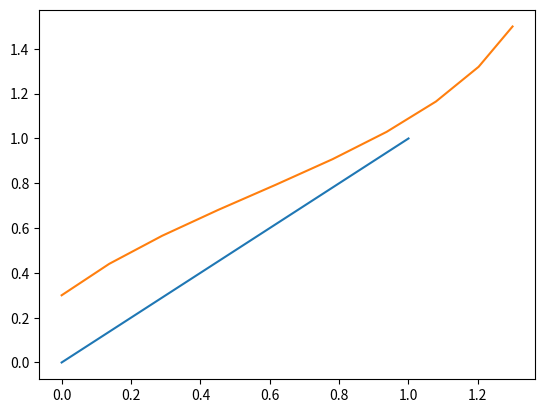

Source code (Python):
import numpy as np
import matplotlib.pyplot as plt

class LinearEBBeam:
    def __init__(self,Xa0, Xb0,E,r):
        '''
        :param Xa: initial position, x_a, y_a, theta_a
        :param Xb: initial position, x_b, y_b, theta_b
        :param E: Young's module
        :param r: radius
        :return:
        '''
        # Young's module
        self.E = E
        # radius
        self.r = r
        # Cross section area
        self.A = np.pi*r**2
        # Moment inertial
        self.I = np.pi*r**4 / 4.0


        # Initial condition
        self.Xa0 = Xa0
        self.Xb0 = Xb0
        # length
        self.L = L = np.sqrt((Xa0[0] - Xb0[0])**2 + (Xa0[1] - Xb0[1])**2)
        # local coordinate rotation angle
        self.s,self.c = (Xb0[1] - Xa0[1])/L, (Xb0[0] - Xa0[0])/L

    def basis(self, xi,d=0):
        '''
        This is the physics of the problem
        Local Basis
        initial is x \in [0,L]
        xi = 2x/L - 1 \in [-1,1]
        N1 = (1 - xi)/2                 x translation
        N2 = (1 - xi)^2*(2 + xi)/4      y translation
        N3 =  L*(1 - xi)^2*(1 + xi)/8   y bending
        N4 = (1 + xi)/2                 x translation
        N5 =  (1 + xi)^2*(2 - xi)/4     y translation
        N6 = -L*(1 + xi)^2*(1 - xi)/8   y bending
        u_x = u1 N1 + u4 N4
        u_x(-1) = u1,  u_x(1) = u4
        u_y = u2 N2 + u3 N3 + u5 N5 + u6 N6
        u_y(-1) = u2,  u_y(1) = u5, u_y'(-1) = u3*L/2, u_y'(1) =  u6*L/2,
        return value of 6 basis
        '''
        L = self.L
        B = np.array([[(1. - xi)/2.,0,0,(1 + xi)/2.,0.0,0.0],
                      [0., (1. - xi)**2*(2 + xi)/4.,  L*(1 - xi)**2*(1 + xi)/8.,0.0, (1 + xi)**2*(2. - xi)/4., -L*(1 + xi)**2*(1 - xi)/8.]])

        if d == 0:
            return B

        dB = np.array([[-1.0/2.0, 0,0,1/2.0,0.0,0.0],
              [0.0, (3*xi**2 - 3)/4.0, L*(3*xi**2 - 2*xi - 1)/8.,0.0,(-3*xi**2 + 3)/4.0,-L*(-3*xi**2 - 2*xi + 1)/8.0]])

        if d == 1:
            return B, dB

        ddB = np.array([[0.0, 0.0, 0.0, 0.0, 0.0, 0.0],
              [0.0, 3*xi/2.0, L*(3*xi - 1)/4.,0.0,-3*xi/2.0,L*(3*xi + 1)/4.]])

        if d == 2:
            return B, dB, ddB





    def stiffmatrix(self):
        '''
        return linear beam element's stiff matrix in the global coordinate
        '''

        L = self.L
        I = self.I
        E = self.E
        A = self.A
        Xa0, Xb0 = self.Xa0, self.Xb0

        #stiffness matrix in initial configuration
        K = np.array([[E*A/L,   0,          0,                -E*A/L,            0,             0],
                           [ 0,     12*E*I/L**3,  6*E*I/L**2,    0    ,  -12*E*I/L**3,     6*E*I/L**2],
                           [ 0,     6*E*I/L**2,   4*E*I/L,       0,      -6*E*I/L**2,      2*E*I/L],
                           [-E*A/L,   0,          0,             E*A/L,            0,             0],
                           [0,      -12*E*I/L**3, -6*E*I/L**2,   0    ,   12*E*I/L**3,    -6*E*I/L**2],
                           [0,      6*E*I/L**2,   2*E*I/L,       0,       -6*E*I/L**2,     4*E*I/L]])

        s,c = (Xb0[1] - Xa0[1])/L, (Xb0[0] - Xa0[0])/L
        R = np.array([[c, -s, 0,0,0,0],
        [s,c,0,0,0,0],
        [0,0,1,0,0,0],
        [0,0,0,c,-s,0],
        [0,0,0,s,c,0],
        [0,0,0,0,0,1]])
        # stiff matrix in reference configuration is  R*K*R^T
        return np.dot(R, np.dot(K,R.T))

    def _normal_in_local(self, d_, xi):
        '''
        compute left normal vector in the local coordinate
        :param d_: 6 entries array, local displacement
        :param xi: local coordinate
        '''

        x0_ = np.array([0.,0.,self.Xa0[2], self.L, 0.,self.Xb0[2]]) #initial position in local coordinates

        B, dB = self.basis(xi,d = 1)

        xs_, dxs_ = np.dot(B,x0_ + d_), np.dot(dB,x0_ + d_)

        et_ = dxs_ / np.linalg.norm(dxs_)

        en_ = np.array([-et_[1], et_[0]])

        return en_

    def _tangential_in_local(self, d_, xi):
        '''
        compute tangential vector in the local coordinate(tangent is in  XaXb direction)
        :param d_: 6 entries array, local displacement
        :param xi: local coordinate
        '''

        x0_ = np.array([0.,0.,self.Xa0[2], self.L, 0.,self.Xb0[2]]) #initial position in local coordinates

        B, dB = self.basis(xi,d = 1)

        xs_, dxs_ = np.dot(B,x0_ + d_), np.dot(dB,x0_ + d_)

        et_ = dxs_ / np.linalg.norm(dxs_)

        return et_




    def _distance(self, d_ , xi,  xm_):
        '''
        find the distance (xm0 - xs(xi))*en*side
        :param xi: beam position parameter
        :param x0_: initial position
        :param d_ : displacement
        :param xm_: master node relative position

        :return:
        distance: absolute distance
        side: -1 right side is position distance;
               1 left side is position distance
        '''

        x0_ = np.array([0.,0.,self.Xa0[2], self.L, 0.,self.Xb0[2]]) #initial position of the master node

        B, dB = self.basis(xi,d = 1)

        xs_, dxs_ = np.dot(B,x0_ + d_), np.dot(dB, x0_ + d_)

        et = dxs_ / np.linalg.norm(dxs_)

        en = np.array([-et[1], et[0]])

        distance = np.linalg.norm(xm_ - xs_)

        side = 1 if np.dot(xm_ - xs_, en) > 0 else -1

        return distance, side

    def _rel_position_in_local(self,xm):
        Xa0 = self.Xa0
        s,c = self.s, self.c
        R = np.array([[c, s],[-s,c]])

        xm_ = np.dot(R, xm - Xa0[0:2])
        return xm_

    def _disp_in_local(self,da,db):
        s,c = self.s, self.c
        R = np.array([[c, s],[-s,c]])

        #master node, displacement in local coordinates
        d_ = np.zeros(6)
        d_[0:2] = np.dot(R, da[0:2])
        d_[2] = da[-1]
        d_[3:5] = np.dot(R, db[0:2])
        d_[5] = db[-1]

        return d_

    def penalty_term(self,da,db,xm,rm,wn):
        '''
        compute the closest point distance in initial configuration, gn is the signed distance
        gn = side*(xm -xs)*en
        :param da: beam current left node displacement x,y,theta
        :param db: beam current left node displacement x,y,theta
        :param xm: rigid master node position
        :param side: master node should on the side(1 left -1 right) of the beam

        :return: bool: true, find contact, false not find
                 a tuple, including penalty function information
                    P: 1/2*wn*(gn - rm - r)**2 if gn - rm -r <0  else 0
                    f: contact force dP if P > 0
                    K: Hessian matrix ddP, if P > 0
                 a tuple, including contact point information
                    xi_c: closest node local coordinate
                    gn:  distance
                    side: 1, left is positive right is the wall
                         -1, right is positive, left is the wall
        '''
        Xa0, Xb0, L = self.Xa0, self.Xb0, self.L
        s,c = (Xb0[1] - Xa0[1])/L, (Xb0[0] - Xa0[0])/L


        d_ = self._disp_in_local(da, db)

        xm_ = self._rel_position_in_local(xm)

        x0_ = np.array([0.,0.,Xa0[2], L, 0.,Xb0[2]]) #initial position of the master node
        #compute closest points by Newton iteration

        MAXITE = 50
        EPS = 1e-14
        xi_c = 0.5
        found = False
        B, dB = self.basis(xi_c,d = 1)
        xs_,dxs_ = np.dot(B,x0_) + np.dot(B,d_), np.dot(dB,d_)
        f0 = np.fabs(np.dot(xm_ - xs_, dxs_))

        for ite in range(MAXITE):
            B, dB, ddB = self.basis(xi_c,d = 2)
            xs_,dxs_,ddxs_ = np.dot(B,x0_ + d_), np.dot(dB,x0_ + d_), np.dot(ddB,x0_ + d_)
            f = np.dot(xm_ - xs_, dxs_)
            df = np.dot(xm_ - xs_, ddxs_) - np.dot(dxs_, dxs_)
            xi_c =  xi_c - f/df

            if(np.fabs(f) < EPS or np.fabs(f) < EPS*f0):
                found = True
                break

        if(not found):
            print("Newton cannot converge in finding closest points")




        if(xi_c > 1 or xi_c < -1 or not found):
            print("found closest points but xi_c is", xi_c)
            dist_a,_ = self._distance(d_, -1.0, xm_)
            dist_b,_ = self._distance(d_,  1.0, xm_)
            xi_c = -1.0 if(dist_a < dist_b) else 1.0




        #compute contact force

        gn,side = self._distance(d_, xi_c,xm_)
        P = wn*(gn - rm - self.r)**2/2.0

        if(gn < rm + self.r):
            #compute normal penalty force in local coordinate
            #f = -wm*gn*en
            en_ = self._normal_in_local(d_, xi_c)
            et_ = self._tangential_in_local(d_, xi_c)
            B,dB,ddB = self.basis(xi_c,d = 2)
            f_ = - wn * (gn - rm - self.r)*np.dot(en_, B)*side


            #compute Kn_
            xs_,dxs_, ddxs_ = np.dot(B,x0_ + d_), np.dot(dB,x0_ + d_), np.dot(ddB,x0_ + d_)
            dxi_ = (-np.dot(dxs_,B) + np.dot(xm_ - xs_,dB))/(np.dot(dxs_, dxs_) - np.dot(xm_ - xs_, ddxs_)) #1 by 6

            den_ = -np.outer(et_, np.dot(en_, dB) + np.dot(en_,ddxs_)*dxi_)/np.linalg.norm(dxs_) # 2 by 6

            enTB_ = np.dot(en_, B)

            K_ = wn*(np.outer(enTB_, enTB_) - side*(gn- rm - self.r)*(np.dot(B.T ,den_) + np.outer(np.dot(en_,dB), dxi_))) # 6 by 6


            R = np.array([[c, -s, 0,0,0,0],
                          [s,c,0,0,0,0],
                          [0,0,1,0,0,0],
                          [0,0,0,c,-s,0],
                          [0,0,0,s,c,0],
                          [0,0,0,0,0,1]])
            f = np.dot(R,f_)
            K = np.dot(R, np.dot(K_, R.T))
            return True, (P ,f, K), (xi_c, gn,side)

        else:
            return False, (), ()


    def visualize(self,da,db,k = 2, fig = 1):
        Xa0, Xb0 = self.Xa0, self.Xb0
        X0 = np.vstack([np.linspace(Xa0[0],Xb0[0],k),np.linspace(Xa0[1],Xb0[1],k)])
        #plot initial configuration
        da0,db0 = np.array([0,0,Xa0[-1]]), np.array([0,0,Xb0[-1]])
        u0 = self.visualize_helper(da0,db0,k)
        plt.figure(fig)
        plt.plot(X0[0,:]+u0[0,:],X0[1,:]+u0[1,:],label='ref')
        u = self.visualize_helper(da,db,k)
        plt.plot(X0[0,:]+u[0,:],X0[1,:]+u[1,:],label='current')



    def visualize_helper(self,da, db, k):
        c,s = self.c, self.s
        R = np.array([[c, -s],
                      [s, c]])

        d_= self._disp_in_local(da, db)
        xi = np.linspace(-1.0,1.0,k)
        u_ = np.zeros([2,k])
        u = np.zeros([2,k])
        for i in range(k):
            B = self.basis(xi[i],d=0)
            u_[:,i] = np.dot(B,d_)
            u = np.dot(R,u_)
        return u




def test_basis():

    Xa0 = np.array([0.0,0.0,0.0])
    Xb0 = np.array([1.0,1.0,0.0])
    E = 1.0
    r = 0.1
    myBeam = LinearEBBeam(Xa0, Xb0,E,r)
    xi = -1.0
    EPS = 0.001
    B, dB, ddB = myBeam.basis(xi,d = 2)
    Bp, dBp = myBeam.basis(xi + EPS,d = 1)
    Bm, dBm = myBeam.basis(xi - EPS,d = 1)
    print('Basis test\n', Bp - Bm - 2*EPS*dB,'\n', dBp - dBm - 2*EPS*ddB)

def test_visualization():
    Xa0 = np.array([0.0,0.0,0.0])
    Xb0 = np.array([1.0,1.0,0.0])
    E = 1.0
    r = 0.1
    myBeam = LinearEBBeam(Xa0, Xb0,E,r)
    d = np.array([0.2, 0.1, 0.8, 0., 0., 0.3])
    da = d[0:3]
    db = d[3:6]
    myBeam.visualize(da,db, k = 10,fig = 1)
    plt.show()

def test_derivative():
    Xa0 = np.array([0.0,0.0,0.0])
    Xb0 = np.array([1.0,1.0,0.0])
    E = 1.0
    r = 0.1
    myBeam = LinearEBBeam(Xa0, Xb0, E, r)
    d = np.array([0.0, 0.3, 0.1, 0.3, 0.5, 0.5])
    da = d[0:3]
    db = d[3:6]

    myBeam.visualize(da,db, k = 10,fig = 1)
    plt.show()

    xm = np.array([0.5, 0.6])
    wn = 1.0
    success, penalty, info  = myBeam.penalty_term(da, db, xm, r, wn)
    if not success:
        return
    P, f, K = penalty
    print('contact point local coordinate is', info[0], 'distance is ', info[1], 'side is ',info[2])

    EPS= 0.01



    #finite difference test
    #np.dot(f, dp-dm) = (wn*gn*gn/2.0)_p - (wn*gn*gn/2.0)_m
    #fp - fm = np.dot(K,dp-dm)
    eps = np.array([EPS, EPS,EPS,EPS,EPS,EPS])
    dp = d + eps
    dap = dp[0:3]
    dbp = dp[3:6]

    success, penalty_p, info_p = myBeam.penalty_term(dap,dbp,xm,r, wn)
    if not success:
        return
    Pp, fp, Kp = penalty_p

    dm = d - eps
    dam = dm[0:3]
    dbm = dm[3:6]
    success, penalty_m, info_m = myBeam.penalty_term(dam,dbm,xm,r, wn)
    if not success:
        return
    Pm, fm, Km = penalty_m

    error_dP =  Pp -Pm - np.dot(f, dp-dm)
    error_ddP = fp - fm - np.dot(K,dp-dm)

    np.set_printoptions(precision=16)
    print('first derivative error of Penalty is ', error_dP)
    print('second derivative error of Penalty is ', error_ddP)









if __name__ == "__main__":
    test_derivative()

















